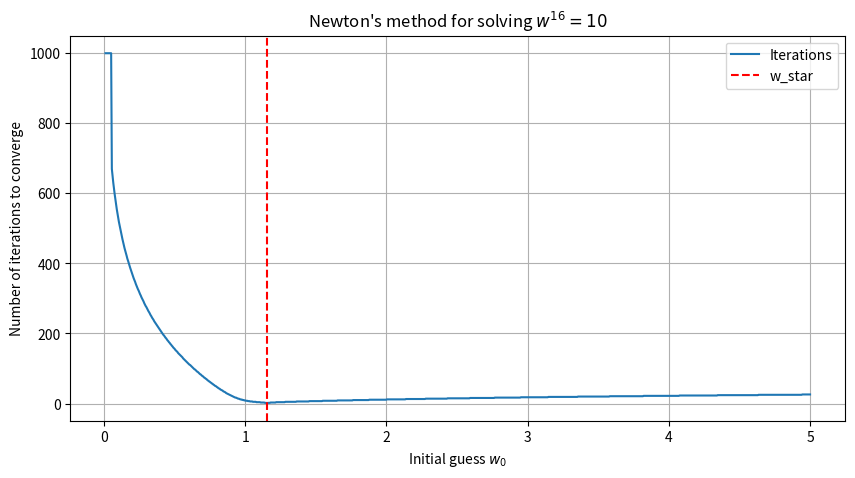

Recreate this plot in Python.
"""
[redacted]

[redacted]
"""



# This file is dedicated to the implementation of the Newton method for solving the problem:
#       w^{16} = 10
# d/dw F(w) = d/dw w^{16} = 16w^{15}
# d^2/dw^2 F(w) = d/dw 16w^{15} = 240 w^{14}


import numpy as np
import matplotlib.pyplot as plt

def newton_step(w):
    Fw = w**16 - 10
    dF_dw = 16*w**15
    p_k = -(1.0/dF_dw)*Fw
    return w + p_k


def newton_method(w0, tol=1e-6, N_max=1000):
    w = w0
    i = 0
    for i in range(N_max):
        w = newton_step(w)
        if abs(w**16-10)<=tol:
            break
    return w, i
        
number_of_iteration = []
initial_guesses = np.linspace(0.01, 5, 1000)
for w0 in initial_guesses:
    w_star, n = newton_method(w0)
    number_of_iteration.append(n)


# Plot the number of iterations for convergence
fig, ax = plt.subplots(figsize=(10, 5))
w_star = 10**(1/16.)
ax.grid()
ax.plot(initial_guesses, number_of_iteration, '-', label='Iterations')
ax.axvline(x=w_star, color='r', linestyle='--', label='w_star')
ax.set_xlabel(r'Initial guess $w_0$')
ax.set_ylabel('Number of iterations to converge')
ax.set_title(r"Newton's method for solving $w^{16} = 10$")
ax.legend()
plt.show()


